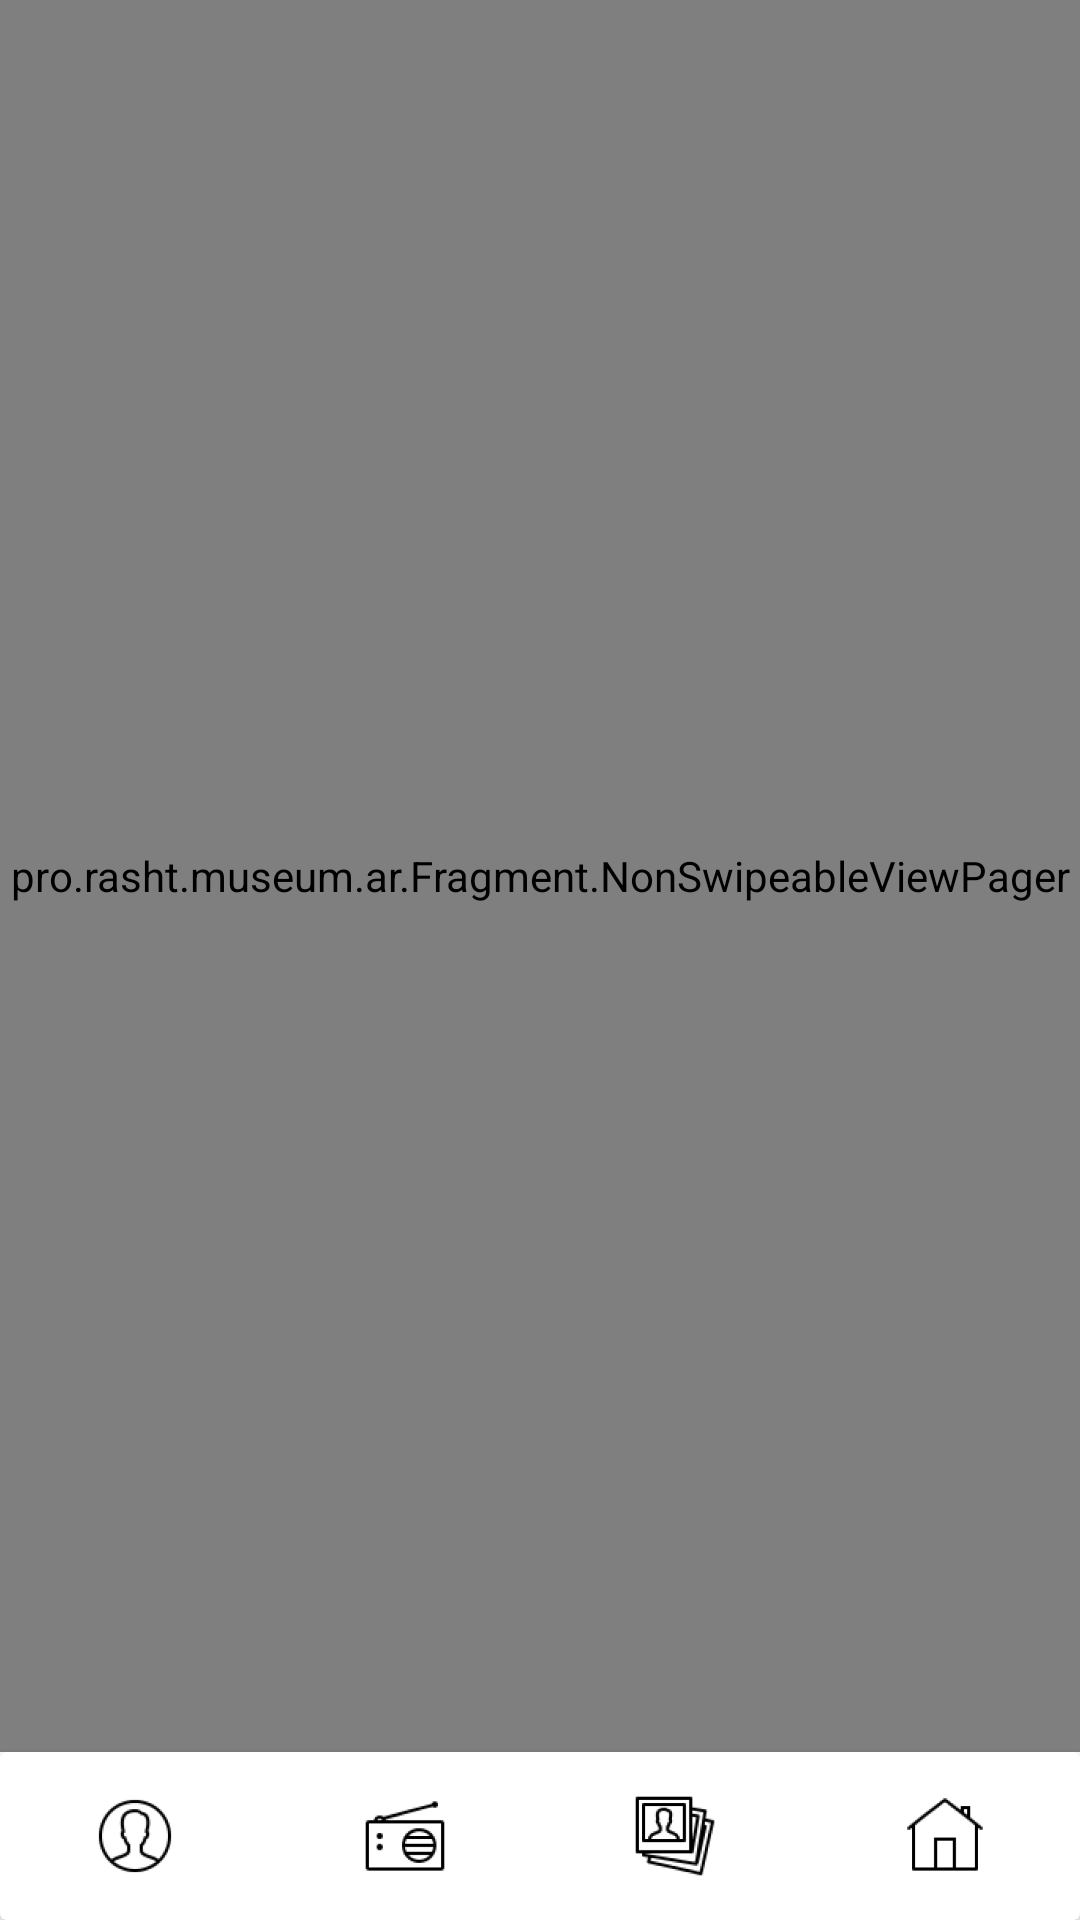

Produce the Android XML layout that renders to this screen, including the resource entries it uses.
<!-- AndroidManifest.xml: application theme AppTheme -->
<!-- res/layout/activity_main.xml -->
<?xml version="1.0" encoding="utf-8"?>
<RelativeLayout xmlns:android="http://schemas.android.com/apk/res/android"
    xmlns:app="http://schemas.android.com/apk/res-auto"
    xmlns:tools="http://schemas.android.com/tools"
    xmlns:card_view="http://schemas.android.com/apk/res-auto"
    android:background="@color/white"
    android:layout_width="match_parent"
    android:layout_height="match_parent">





    

    <RelativeLayout
        android:layout_width="match_parent"
        android:layout_height="match_parent">



        <android.support.v7.widget.CardView
            android:id="@+id/linearLayout2"
            android:layout_width="match_parent"
            android:layout_height="wrap_content"
            card_view:cardElevation="4dp"
            android:layout_alignParentBottom="true">


            <LinearLayout
                android:layout_width="fill_parent"
                android:layout_height="?attr/actionBarSize"
                android:weightSum="0"
                tools:ignore="DisableBaselineAlignment">



                
                <RelativeLayout
                    android:layout_width="0dp"
                    android:layout_height="fill_parent"
                    android:layout_weight="0.25"
                    android:gravity="center">


                    <LinearLayout
                        android:id="@+id/ll_profile_body"
                        android:layout_width="wrap_content"
                        android:layout_height="fill_parent"
                        android:background="?attr/selectableItemBackgroundBorderless"
                        android:clickable="true"
                        android:gravity="center"
                        android:onClick="onCLickProfile"
                        android:orientation="vertical"
                        android:paddingLeft="@dimen/padding_medium"
                        android:paddingRight="@dimen/padding_medium"
                        tools:ignore="UselessParent">

                        <ImageView
                            android:id="@+id/img_profile_body"
                            android:layout_width="30dp"
                            android:layout_height="30dp"
                            android:tint="@color/black"
                            android:src="@mipmap/ic_profile"
                            tools:ignore="ContentDescription" />

                        <TextView
                            android:id="@+id/tv_profile_body"
                            android:layout_width="wrap_content"
                            android:layout_height="wrap_content"
                            android:layout_centerInParent="true"
                            android:maxLines="1"
                            android:paddingTop="@dimen/padding_bit"
                            android:text="@string/profile"
                            android:textColor="@color/black"
                            android:textSize="@dimen/font_xxsmall"
                            android:visibility="gone"
                            tools:ignore="ObsoleteLayoutParam" />
                    </LinearLayout>

                </RelativeLayout>



                
                <RelativeLayout
                    android:layout_width="0dp"
                    android:layout_height="fill_parent"
                    android:layout_weight="0.25"
                    android:gravity="center">


                    <LinearLayout
                        android:id="@+id/ll_music_body"
                        android:layout_width="wrap_content"
                        android:layout_height="fill_parent"
                        android:background="?attr/selectableItemBackgroundBorderless"
                        android:clickable="true"
                        android:gravity="center"
                        android:onClick="onCLickMusic"
                        android:orientation="vertical"
                        android:paddingLeft="@dimen/padding_medium"
                        android:paddingRight="@dimen/padding_medium"
                        tools:ignore="UselessParent">

                        <ImageView
                            android:id="@+id/img_music_body"
                            android:layout_width="30dp"
                            android:layout_height="30dp"
                            android:src="@mipmap/ic_radio"
                            android:tint="@color/black"
                            tools:ignore="ContentDescription" />

                        <TextView
                            android:id="@+id/tv_music_body"
                            android:layout_width="wrap_content"
                            android:layout_height="wrap_content"
                            android:layout_centerInParent="true"
                            android:maxLines="1"
                            android:paddingTop="@dimen/padding_bit"
                            android:text="@string/music"
                            android:textColor="@color/black"
                            android:textSize="@dimen/font_xxsmall"
                            android:visibility="gone"
                            tools:ignore="ObsoleteLayoutParam" />
                    </LinearLayout>

                </RelativeLayout>


                
                <RelativeLayout
                    android:layout_width="0dp"
                    android:layout_height="fill_parent"
                    android:layout_weight="0.25"
                    android:gravity="center">


                    <LinearLayout
                        android:id="@+id/ll_gallery_body"
                        android:layout_width="wrap_content"
                        android:layout_height="fill_parent"
                        android:background="?attr/selectableItemBackgroundBorderless"
                        android:clickable="true"
                        android:gravity="center"
                        android:onClick="onCLickGallery"
                        android:orientation="vertical"
                        android:paddingLeft="@dimen/padding_medium"
                        android:paddingRight="@dimen/padding_medium"
                        tools:ignore="UselessParent">

                        <ImageView
                            android:id="@+id/img_gallery_body"
                            android:layout_width="30dp"
                            android:layout_height="30dp"
                            android:tint="@color/black"
                            android:src="@mipmap/ic_gallery"
                            tools:ignore="ContentDescription" />

                        <TextView
                            android:id="@+id/tv_gallery_body"
                            android:layout_width="wrap_content"
                            android:layout_height="wrap_content"
                            android:layout_centerInParent="true"
                            android:maxLines="1"
                            android:paddingTop="@dimen/padding_bit"
                            android:text="@string/gallery"
                            android:textColor="@color/black"
                            android:textSize="@dimen/font_xxsmall"
                            android:visibility="gone"
                            tools:ignore="ObsoleteLayoutParam" />
                    </LinearLayout>

                </RelativeLayout>


                
                <RelativeLayout
                    android:layout_width="0dp"
                    android:layout_height="fill_parent"
                    android:layout_weight="0.25"
                    android:gravity="center">


                    <LinearLayout
                        android:id="@+id/ll_home_body"
                        android:layout_width="wrap_content"
                        android:layout_height="fill_parent"
                        android:background="?attr/selectableItemBackgroundBorderless"
                        android:clickable="true"
                        android:gravity="center"
                        android:onClick="onCLickHome"
                        android:orientation="vertical"
                        android:paddingLeft="@dimen/padding_medium"
                        android:paddingRight="@dimen/padding_medium"
                        tools:ignore="UselessParent">

                        <ImageView
                            android:id="@+id/img_home_body"
                            android:layout_width="30dp"
                            android:layout_height="30dp"
                            android:src="@mipmap/ic_home"
                            android:tint="@color/black"
                            tools:ignore="ContentDescription" />

                        <TextView
                            android:id="@+id/tv_home_body"
                            android:layout_width="wrap_content"
                            android:layout_height="wrap_content"
                            android:layout_centerInParent="true"
                            android:maxLines="1"
                            android:paddingTop="@dimen/padding_bit"
                            android:text="@string/home"
                            android:textColor="@color/black"
                            android:textSize="@dimen/font_xxsmall"
                            android:visibility="gone"
                            tools:ignore="ObsoleteLayoutParam" />

                    </LinearLayout>

                </RelativeLayout>



            </LinearLayout>



        </android.support.v7.widget.CardView>


        <pro.rasht.museum.ar.Fragment.NonSwipeableViewPager
            android:id="@+id/viewpager"
            android:layout_width="match_parent"
            android:layout_height="match_parent"
            android:layout_alignParentTop="true"
            android:layout_alignParentLeft="true"
            android:layout_alignParentStart="true"
            android:layout_above="@+id/linearLayout2" />


    </RelativeLayout>


</RelativeLayout>
<!-- resources referenced by this layout -->
<resources>
  <color name="black">#000000</color>
  <color name="white">#FFF</color>
  <dimen name="font_xxsmall">10sp</dimen>
  <dimen name="padding_bit">3dp</dimen>
  <dimen name="padding_medium">8dp</dimen>
  <!-- mipmap ic_gallery: png bitmap (mipmap-hdpi, 2861 bytes) -->
  <!-- mipmap ic_home: png bitmap (mipmap-hdpi, 1051 bytes) -->
  <!-- mipmap ic_profile: png bitmap (mipmap-hdpi, 2542 bytes) -->
  <!-- mipmap ic_radio: png bitmap (mipmap-hdpi, 1653 bytes) -->
  <string name="gallery">گالری</string>
  <string name="home">خانه</string>
  <string name="music">پادکست</string>
  <string name="profile">پروفایل</string>
  <style name="AppTheme" parent="@style/Theme.AppCompat.Light.NoActionBar">
          
          <item name="colorPrimary">@color/colorPrimary</item>
          <item name="colorPrimaryDark">@color/colorPrimaryDark</item>
          <item name="colorAccent">@color/colorAccent</item>
          <item name="android:windowContentTransitions">true</item>
          <item name="android:windowAllowEnterTransitionOverlap">false</item>
          <item name="android:windowAllowReturnTransitionOverlap">false</item>
      </style>
  <color name="colorPrimary">#757575</color>
  <color name="colorPrimaryDark">#424242</color>
  <color name="colorAccent">#424242</color>
</resources>
